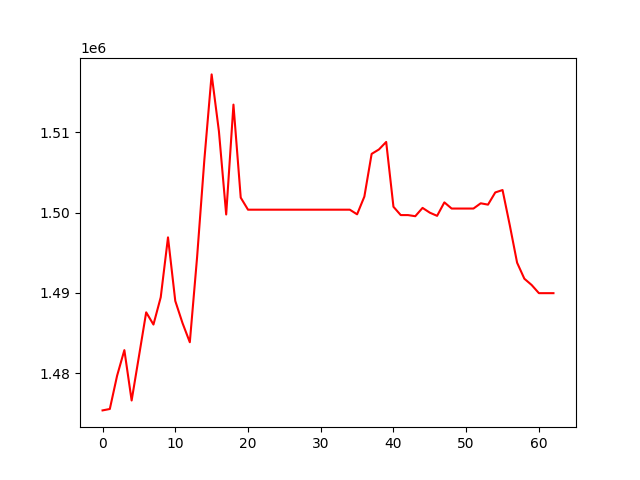

The file beside this chart, header and first rows:
, 0
0, 1475357
1, 1475533
2, 1479678
3, 1482870
4, 1476593
5, 1482074
6, 1487579
7, 1486057
8, 1489457
9, 1496923
10, 1489000
11, 1486230
12, 1483851
13, 1494451
14, 1506608
15, 1517235
16, 1510157
17, 1499775
18, 1513470
19, 1501875
20, 1500373
21, 1500373
22, 1500373
23, 1500373
24, 1500373
25, 1500373
26, 1500373
27, 1500373
28, 1500373
29, 1500373
30, 1500373
31, 1500373
32, 1500373
33, 1500373
34, 1500373
35, 1499795
36, 1502006
37, 1507328
38, 1507877
39, 1508816
40, 1500736
41, 1499700
42, 1499700
43, 1499560
44, 1500597
45, 1500002
46, 1499605
47, 1501284
48, 1500516
49, 1500516
50, 1500516
51, 1500516
52, 1501171
53, 1501002
54, 1502523
55, 1502823
56, 1498413
57, 1493769
58, 1491768
59, 1490989
... 3 more rows
